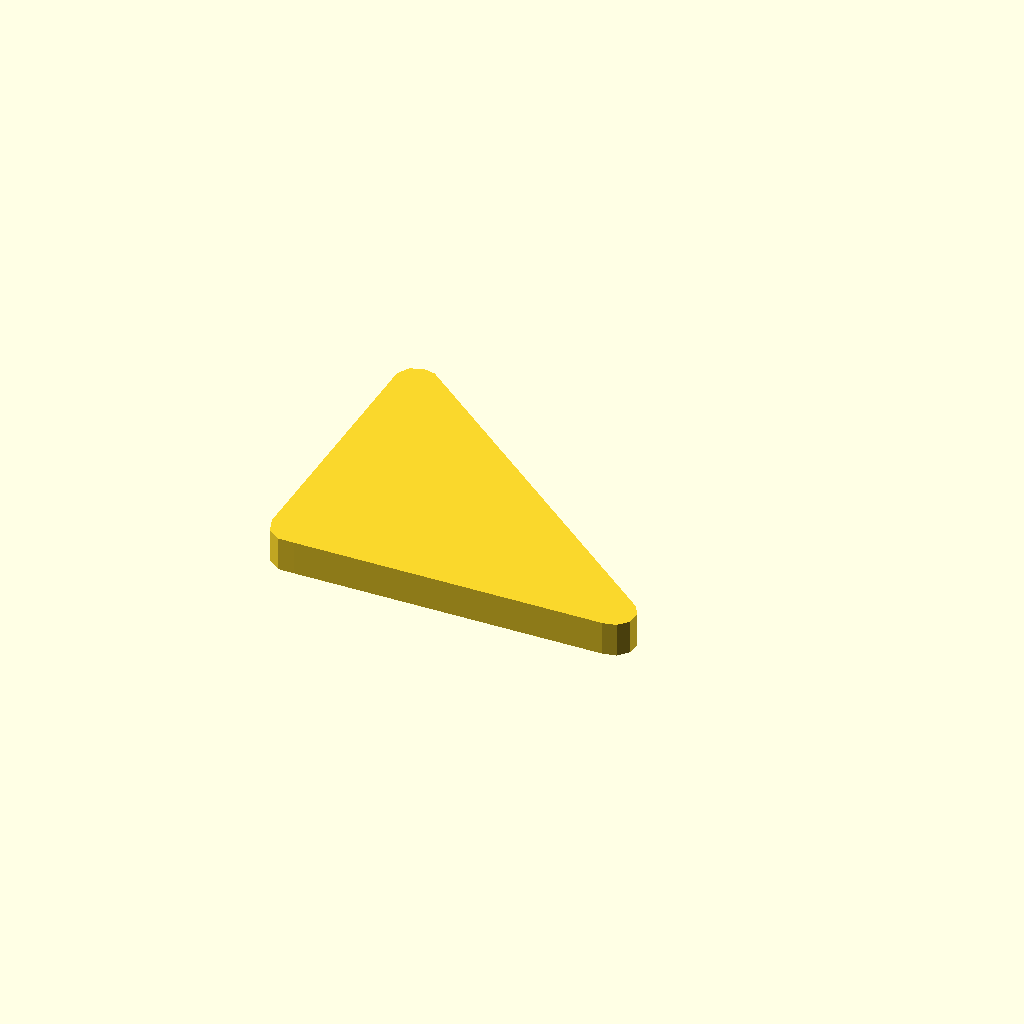
Cell 1: rendered with the file's own defaults.
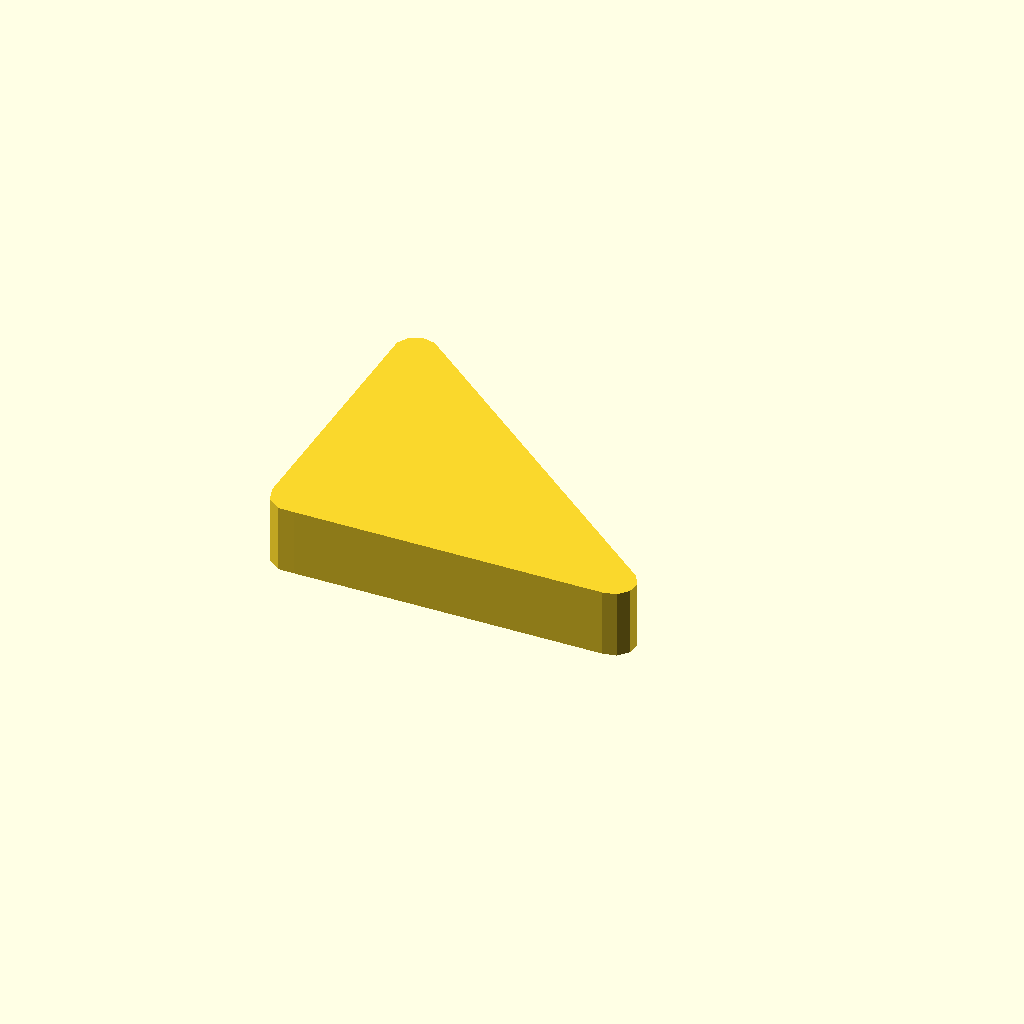
Cell 2: the same model with profile_height = 16.
All cells are drawn from one camera (rotation 55°, 0°, 25°, orthographic, colour scheme Cornfield), so only the parameter changes between them.
The OpenSCAD source (optional_data/data/sketch1/leverarms/part_0060.scad):
$fn = 32;

// ----------------------------------------------------------------------
// Lever arm: two bosses 12 and 10 mm, 75 mm between centres
// ----------------------------------------------------------------------

// --- parameters (mm) ---
profile_height = 8;       // extrusion height
profile_points = 13;      // points of the closed outline

profile = [[0, 5.706], [1.146, 2.18], [4.146, 0], [7.854, 0], [80.477, 0.734], [83.5, 1.376], [85.568, 3.673], [85.891, 6.746], [84.346, 9.422], [8.5, 70.036], [5.477, 70.679], [2.654, 69.422], [1.109, 66.746]];  // single closed polygon, 13 points, counter clockwise

// --- the one profile operation ---
linear_extrude(height = profile_height) polygon(points = profile);
Customizer parameters (derived from the source; name, type, default, range or options):
profile_height: number, default 8
profile_points: number, default 13
